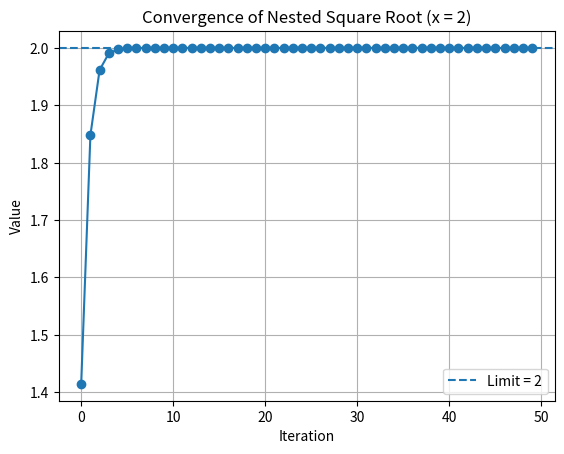

This figure's Python source:
import math
import matplotlib.pyplot as plt

def nested_sqrt_sequence(x, steps=50):
    values = []
    val = 0
    for _ in range(steps):
        val = math.sqrt(x + val)
        values.append(val)
    return values

x = 2
values = nested_sqrt_sequence(x, steps=50)

plt.plot(values, marker='o')
plt.axhline(2, linestyle='--', label='Limit = 2')
plt.title("Convergence of Nested Square Root (x = 2)")
plt.xlabel("Iteration")
plt.ylabel("Value")
plt.legend()
plt.grid()

plt.show()
